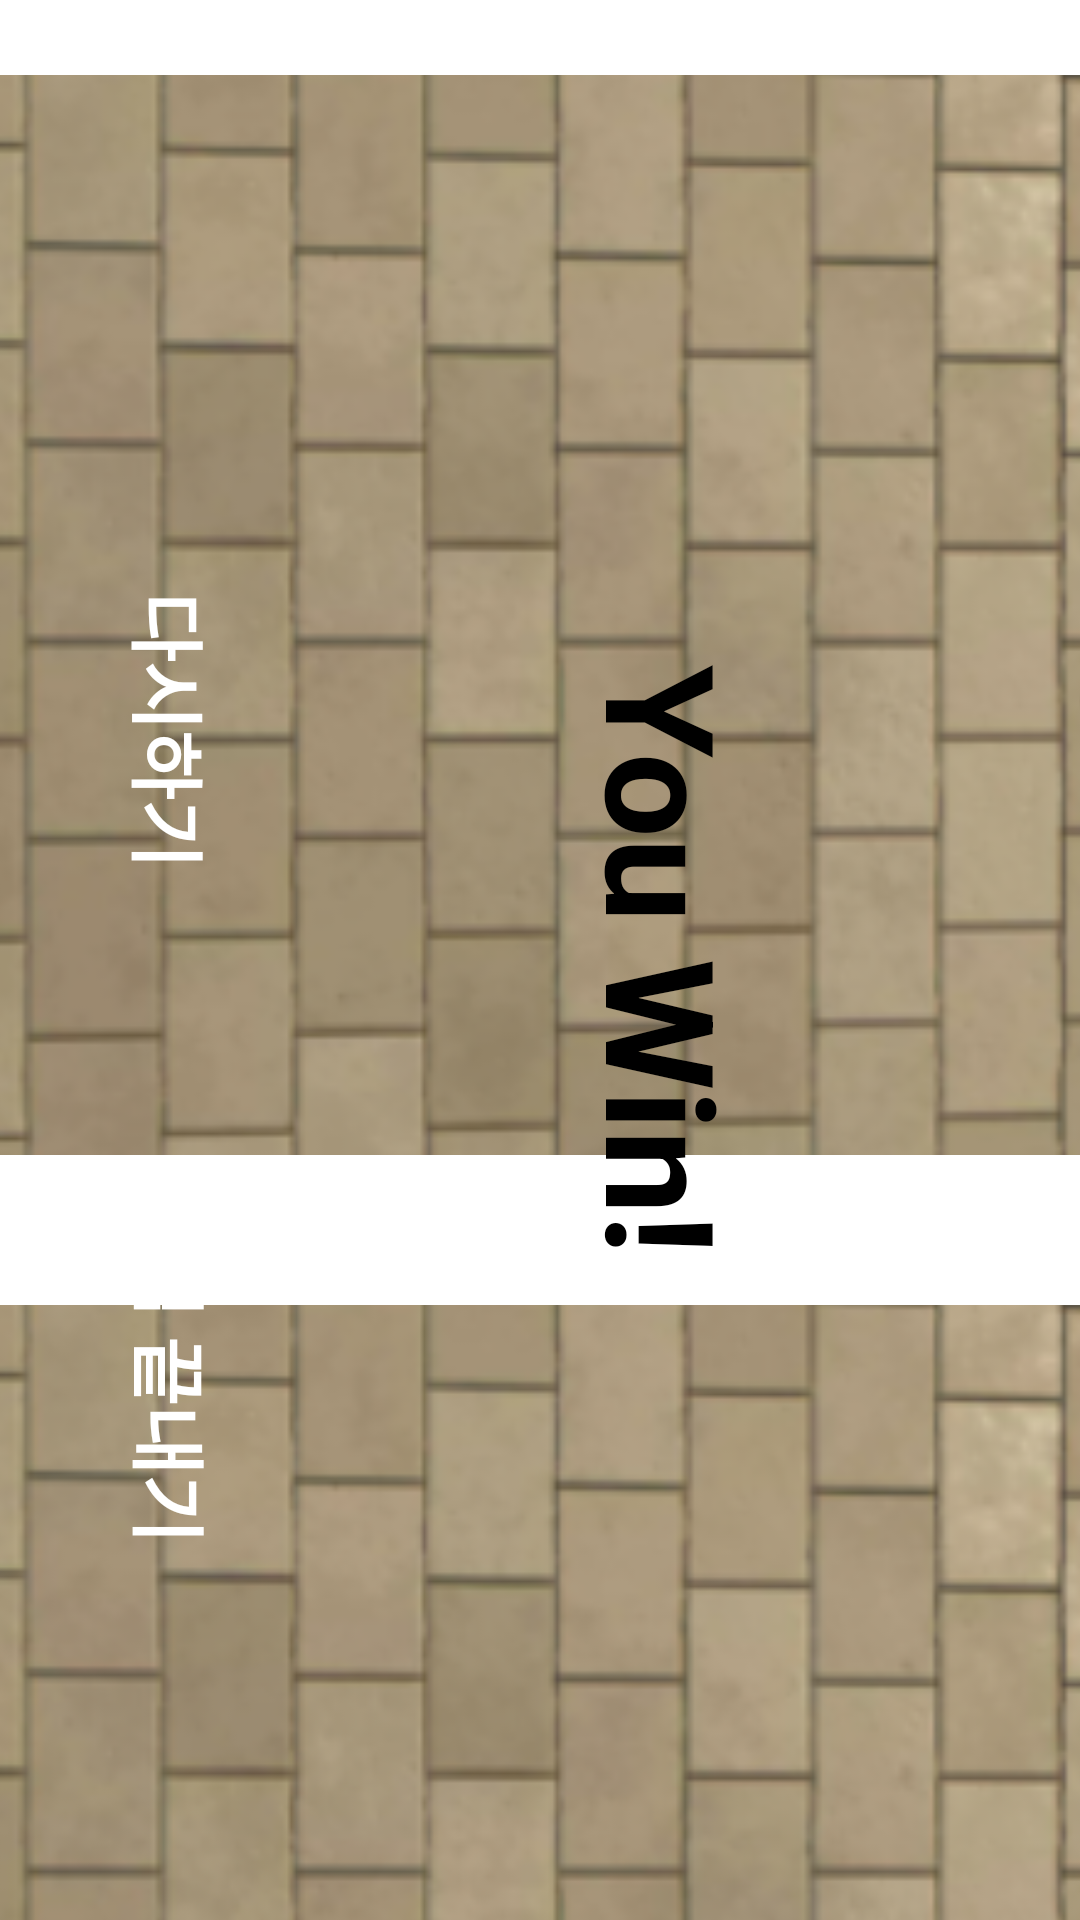

Reconstruct the res/layout file that produces this screen, plus the resources it refers to.
<!-- AndroidManifest.xml: application theme Theme.RC_AOS_GAME -->
<!-- res/layout/activity_success.xml -->
<?xml version="1.0" encoding="utf-8"?>
<androidx.constraintlayout.widget.ConstraintLayout xmlns:android="http://schemas.android.com/apk/res/android"
    xmlns:app="http://schemas.android.com/apk/res-auto"
    xmlns:tools="http://schemas.android.com/tools"
    android:layout_width="match_parent"
    android:layout_height="match_parent"
    tools:context=".SuccessActivity">

    <LinearLayout
        app:layout_constraintTop_toTopOf="parent"
        app:layout_constraintStart_toStartOf="parent"
        android:layout_width="match_parent"
        android:layout_height="match_parent"
        android:orientation="vertical">

        <ImageView
            android:id="@+id/iv_tile1"
            android:layout_width="match_parent"
            android:layout_height="410dp"
            android:rotation="90"
            android:scaleType="centerCrop"
            android:src="@drawable/tile" />

        <ImageView
            android:id="@+id/iv_tile2"
            android:layout_width="match_parent"
            android:layout_height="410dp"
            android:scaleType="centerCrop"
            android:rotation="90"
            android:src="@drawable/tile"/>

    </LinearLayout>

    <ImageView
        android:layout_width="300dp"
        android:layout_height="400dp"
        android:src="@drawable/balloons"
        android:rotation="90"
        app:layout_constraintEnd_toEndOf="parent"
        app:layout_constraintTop_toTopOf="parent"
        app:layout_constraintBottom_toBottomOf="parent"/>

    <TextView
        android:id="@+id/tv_success"
        app:layout_constraintEnd_toEndOf="parent"
        app:layout_constraintTop_toTopOf="parent"
        app:layout_constraintBottom_toBottomOf="parent"
        android:layout_marginRight="40dp"
        android:layout_width="wrap_content"
        android:layout_height="wrap_content"
        android:text="You Win!"
        android:textStyle="bold"
        android:textColor="@color/black"
        android:textSize="50dp"
        android:rotation="90"/>

    <androidx.appcompat.widget.AppCompatButton
        android:id="@+id/btn_again"
        android:background="@android:color/transparent"
        android:layout_width="wrap_content"
        android:layout_height="wrap_content"
        android:text="다시하기"
        android:rotation="90"
        android:textSize="25dp"
        android:textStyle="bold"
        android:layout_marginRight="10dp"
        android:layout_marginTop="220dp"
        app:layout_constraintEnd_toStartOf="@+id/tv_success"
        app:layout_constraintStart_toStartOf="parent"
        app:layout_constraintTop_toTopOf="parent"
        android:textColor="@color/white"/>

    <androidx.appcompat.widget.AppCompatButton
        android:id="@+id/btn_finish"
        android:background="@android:color/transparent"
        android:layout_width="wrap_content"
        android:layout_height="wrap_content"
        android:text="게임 끝내기"
        android:rotation="90"
        android:textSize="25dp"
        android:textStyle="bold"
        android:layout_marginRight="10dp"
        app:layout_constraintEnd_toStartOf="@+id/tv_success"
        app:layout_constraintStart_toStartOf="parent"
        app:layout_constraintTop_toBottomOf="@+id/btn_again"
        app:layout_constraintBottom_toBottomOf="parent"
        android:textColor="@color/white"/>

</androidx.constraintlayout.widget.ConstraintLayout>
<!-- resources referenced by this layout -->
<resources>
  <!-- drawable tile: png bitmap (drawable-v24, 176280 bytes) -->
  <style name="Theme.RC_AOS_GAME" parent="Theme.MaterialComponents.DayNight.DarkActionBar">
          
          <item name="colorPrimary">@color/purple_500</item>
          <item name="colorPrimaryVariant">@color/purple_700</item>
          <item name="colorOnPrimary">@color/white</item>
          
          <item name="colorSecondary">@color/teal_200</item>
          <item name="colorSecondaryVariant">@color/teal_700</item>
          <item name="colorOnSecondary">@color/black</item>
          
          <item name="android:statusBarColor" tools:targetApi="l">?attr/colorPrimaryVariant</item>
          
      </style>
  <!-- not gathered from this repository: default colours our renderer supplied (Android Studio template values) -->
  <color name="purple_500">#FF6200EE</color>
  <color name="purple_700">#FF3700B3</color>
  <color name="teal_200">#FF03DAC5</color>
  <color name="teal_700">#FF018786</color>
  <color name="black">#FF000000</color>
  <color name="white">#FFFFFFFF</color>
</resources>
